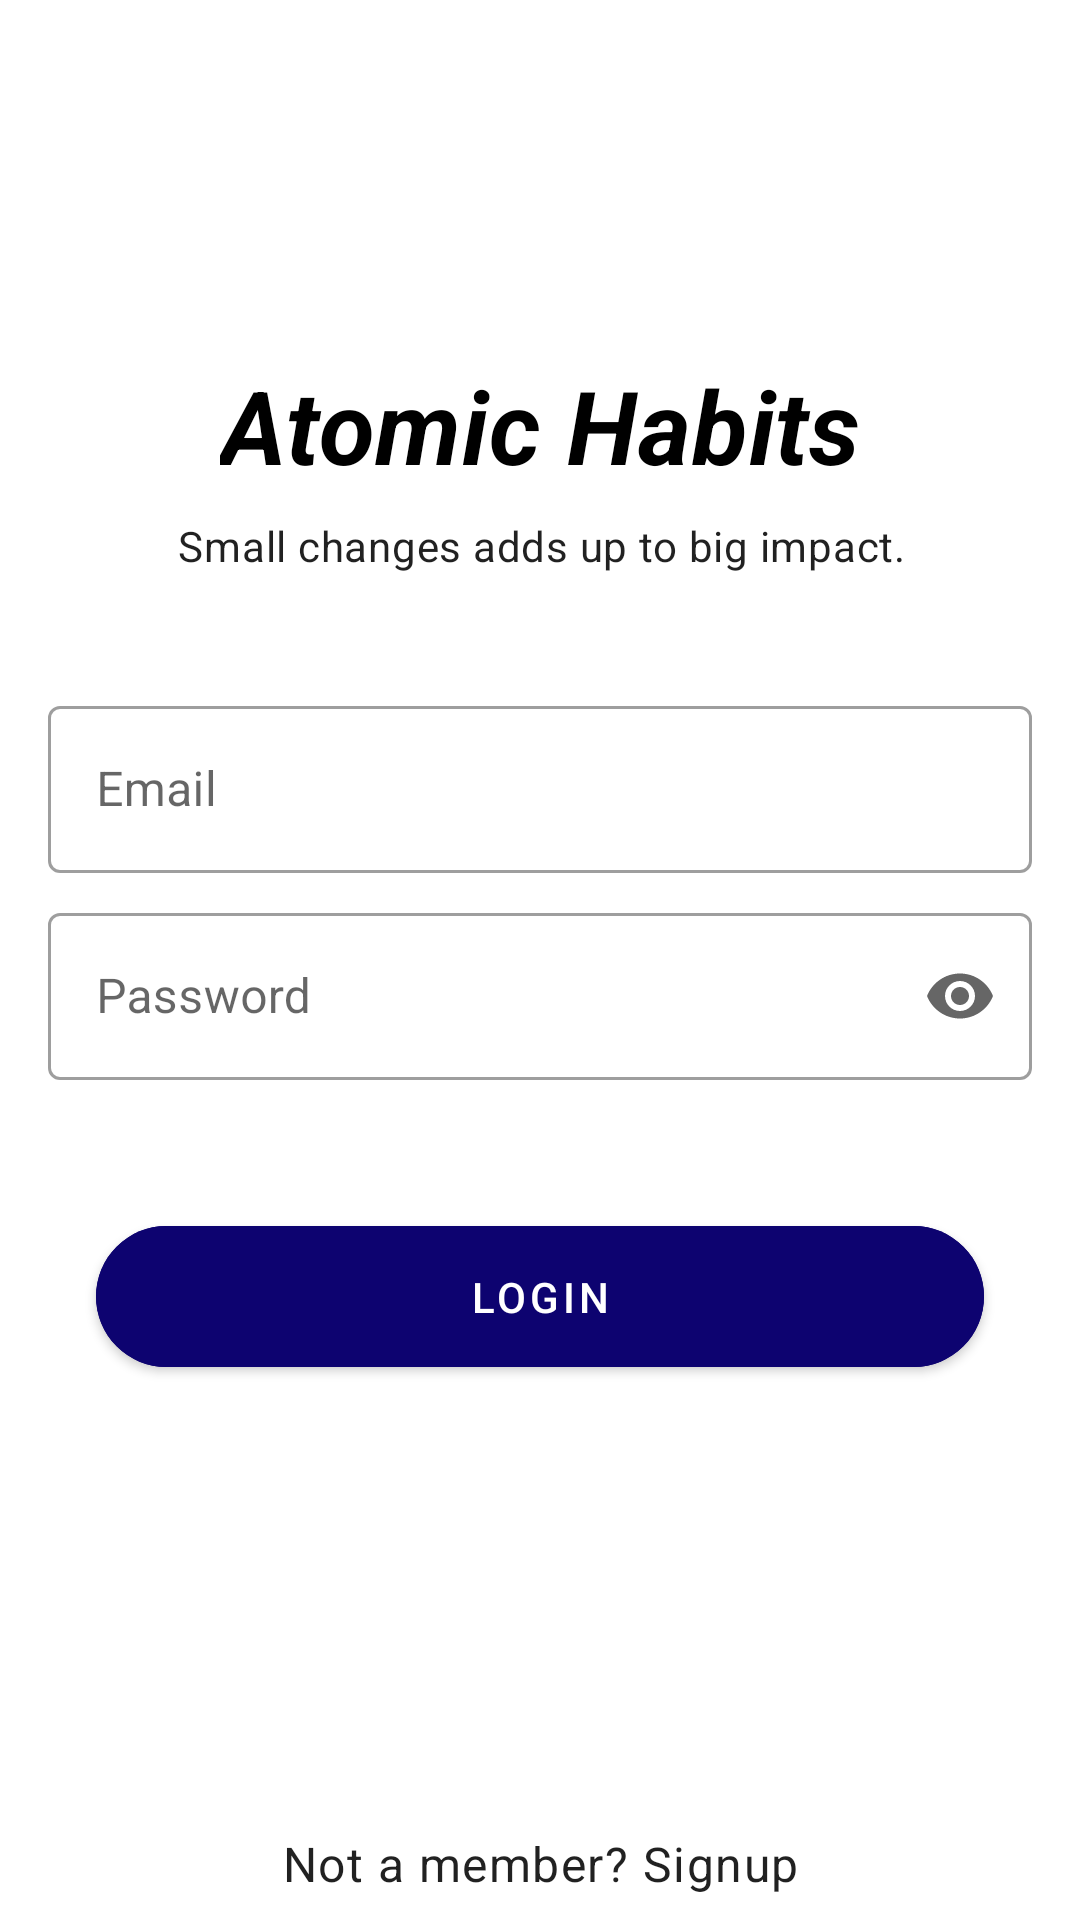

This screen was rendered from an Android layout file. Write that file and the resources it references.
<!-- AndroidManifest.xml: application theme SplashTheme -->
<!-- res/layout/activity_login.xml -->
<?xml version="1.0" encoding="utf-8"?>
<androidx.constraintlayout.widget.ConstraintLayout xmlns:android="http://schemas.android.com/apk/res/android"
    xmlns:app="http://schemas.android.com/apk/res-auto"
    xmlns:tools="http://schemas.android.com/tools"
    android:layout_width="match_parent"
    android:layout_height="match_parent"
    tools:context=".LoginActivity">

    <TextView
        android:id="@+id/tvTitle"
        android:layout_width="wrap_content"
        android:layout_height="wrap_content"
        android:text="@string/app_name"
        android:textColor="@color/black"
        style="@style/TextAppearance.MaterialComponents.Headline4"
        android:fontFamily="sans-serif-black"
        android:textStyle="bold|italic"
        app:layout_constraintStart_toStartOf="parent"
        app:layout_constraintEnd_toEndOf="parent"
        app:layout_constraintTop_toTopOf="parent"
        app:layout_constraintBottom_toBottomOf="parent"
        app:layout_constraintVertical_bias="0.2"/>

    <TextView
        android:id="@+id/tvDesc"
        android:layout_width="wrap_content"
        android:layout_height="wrap_content"
        android:text="Small changes adds up to big impact."
        app:layout_constraintTop_toBottomOf="@id/tvTitle"
        app:layout_constraintStart_toStartOf="@id/tvTitle"
        app:layout_constraintEnd_toEndOf="@id/tvTitle"
        android:gravity="center"
        style="@style/TextAppearance.MaterialComponents.Body2"
        android:layout_marginTop="8dp"/>

    <com.google.android.material.textfield.TextInputLayout
        android:id="@+id/emailLayout"
        android:layout_width="match_parent"
        android:layout_height="wrap_content"
        app:layout_constraintTop_toBottomOf="@id/tvDesc"
        app:layout_constraintBottom_toBottomOf="parent"
        app:layout_constraintStart_toStartOf="parent"
        app:layout_constraintEnd_toEndOf="parent"
        app:layout_constraintVertical_bias="0.1"
        android:hint="Email"
        style="@style/Widget.MaterialComponents.TextInputLayout.OutlinedBox"
        android:layout_marginStart="16dp"
        android:layout_marginEnd="16dp">

        <com.google.android.material.textfield.TextInputEditText
            android:id="@+id/etEmail"
            android:layout_width="match_parent"
            android:layout_height="match_parent"/>
    </com.google.android.material.textfield.TextInputLayout>

    <com.google.android.material.textfield.TextInputLayout
        android:id="@+id/passwordLayout"
        android:layout_width="0dp"
        android:layout_height="wrap_content"
        app:layout_constraintTop_toBottomOf="@id/emailLayout"
        app:layout_constraintStart_toStartOf="@id/emailLayout"
        app:layout_constraintEnd_toEndOf="@id/emailLayout"
        android:hint="Password"
        app:endIconMode="password_toggle"
        android:layout_marginTop="8dp"
        style="@style/Widget.MaterialComponents.TextInputLayout.OutlinedBox">

        <com.google.android.material.textfield.TextInputEditText
            android:id="@+id/etPassword"
            android:layout_width="match_parent"
            android:layout_height="match_parent"
            android:inputType="textPassword"/>
    </com.google.android.material.textfield.TextInputLayout>

    <com.google.android.material.button.MaterialButton
        android:id="@+id/btnLogin"
        android:layout_width="0dp"
        android:layout_height="wrap_content"
        android:text="LOGIN"
        app:layout_constraintStart_toStartOf="@id/passwordLayout"
        app:layout_constraintEnd_toEndOf="@id/passwordLayout"
        app:layout_constraintTop_toBottomOf="@id/passwordLayout"
        app:layout_constraintBottom_toBottomOf="@id/gotoSignup"
        android:padding="14dp"
        app:cornerRadius="100dp"
        app:layout_constraintVertical_bias="0.2"
        android:layout_marginStart="16dp"
        android:layout_marginEnd="16dp"
        android:backgroundTint="@color/dark_blue"/>

    <TextView
        android:id="@+id/gotoSignup"
        android:layout_width="wrap_content"
        android:layout_height="wrap_content"
        android:text="Not a member? Signup"
        app:layout_constraintBottom_toBottomOf="parent"
        app:layout_constraintStart_toStartOf="parent"
        app:layout_constraintEnd_toEndOf="parent"
        style="@style/TextAppearance.MaterialComponents.Body1"
        android:layout_marginBottom="8dp"/>

    <ProgressBar
        android:id="@+id/progressBar"
        style="?android:attr/progressBarStyle"
        android:layout_width="wrap_content"
        android:layout_height="wrap_content"
        app:layout_constraintEnd_toEndOf="@+id/btnLogin"
        app:layout_constraintStart_toStartOf="@+id/btnLogin"
        app:layout_constraintTop_toBottomOf="@+id/btnLogin"
        android:visibility="gone"/>
</androidx.constraintlayout.widget.ConstraintLayout>
<!-- resources referenced by this layout -->
<resources>
  <color name="black">#FF000000</color>
  <color name="dark_blue">#0D0370</color>
  <string name="app_name">Atomic Habits</string>
  <style name="SplashTheme" parent="Theme.MaterialComponents.Light.NoActionBar">
  
          <item name="android:windowBackground">@drawable/bg_splash_screen</item>
          <item name="android:statusBarColor" tools:targetApi="l">@color/white</item>
  
      </style>
  <color name="white">#FFFFFFFF</color>
</resources>
